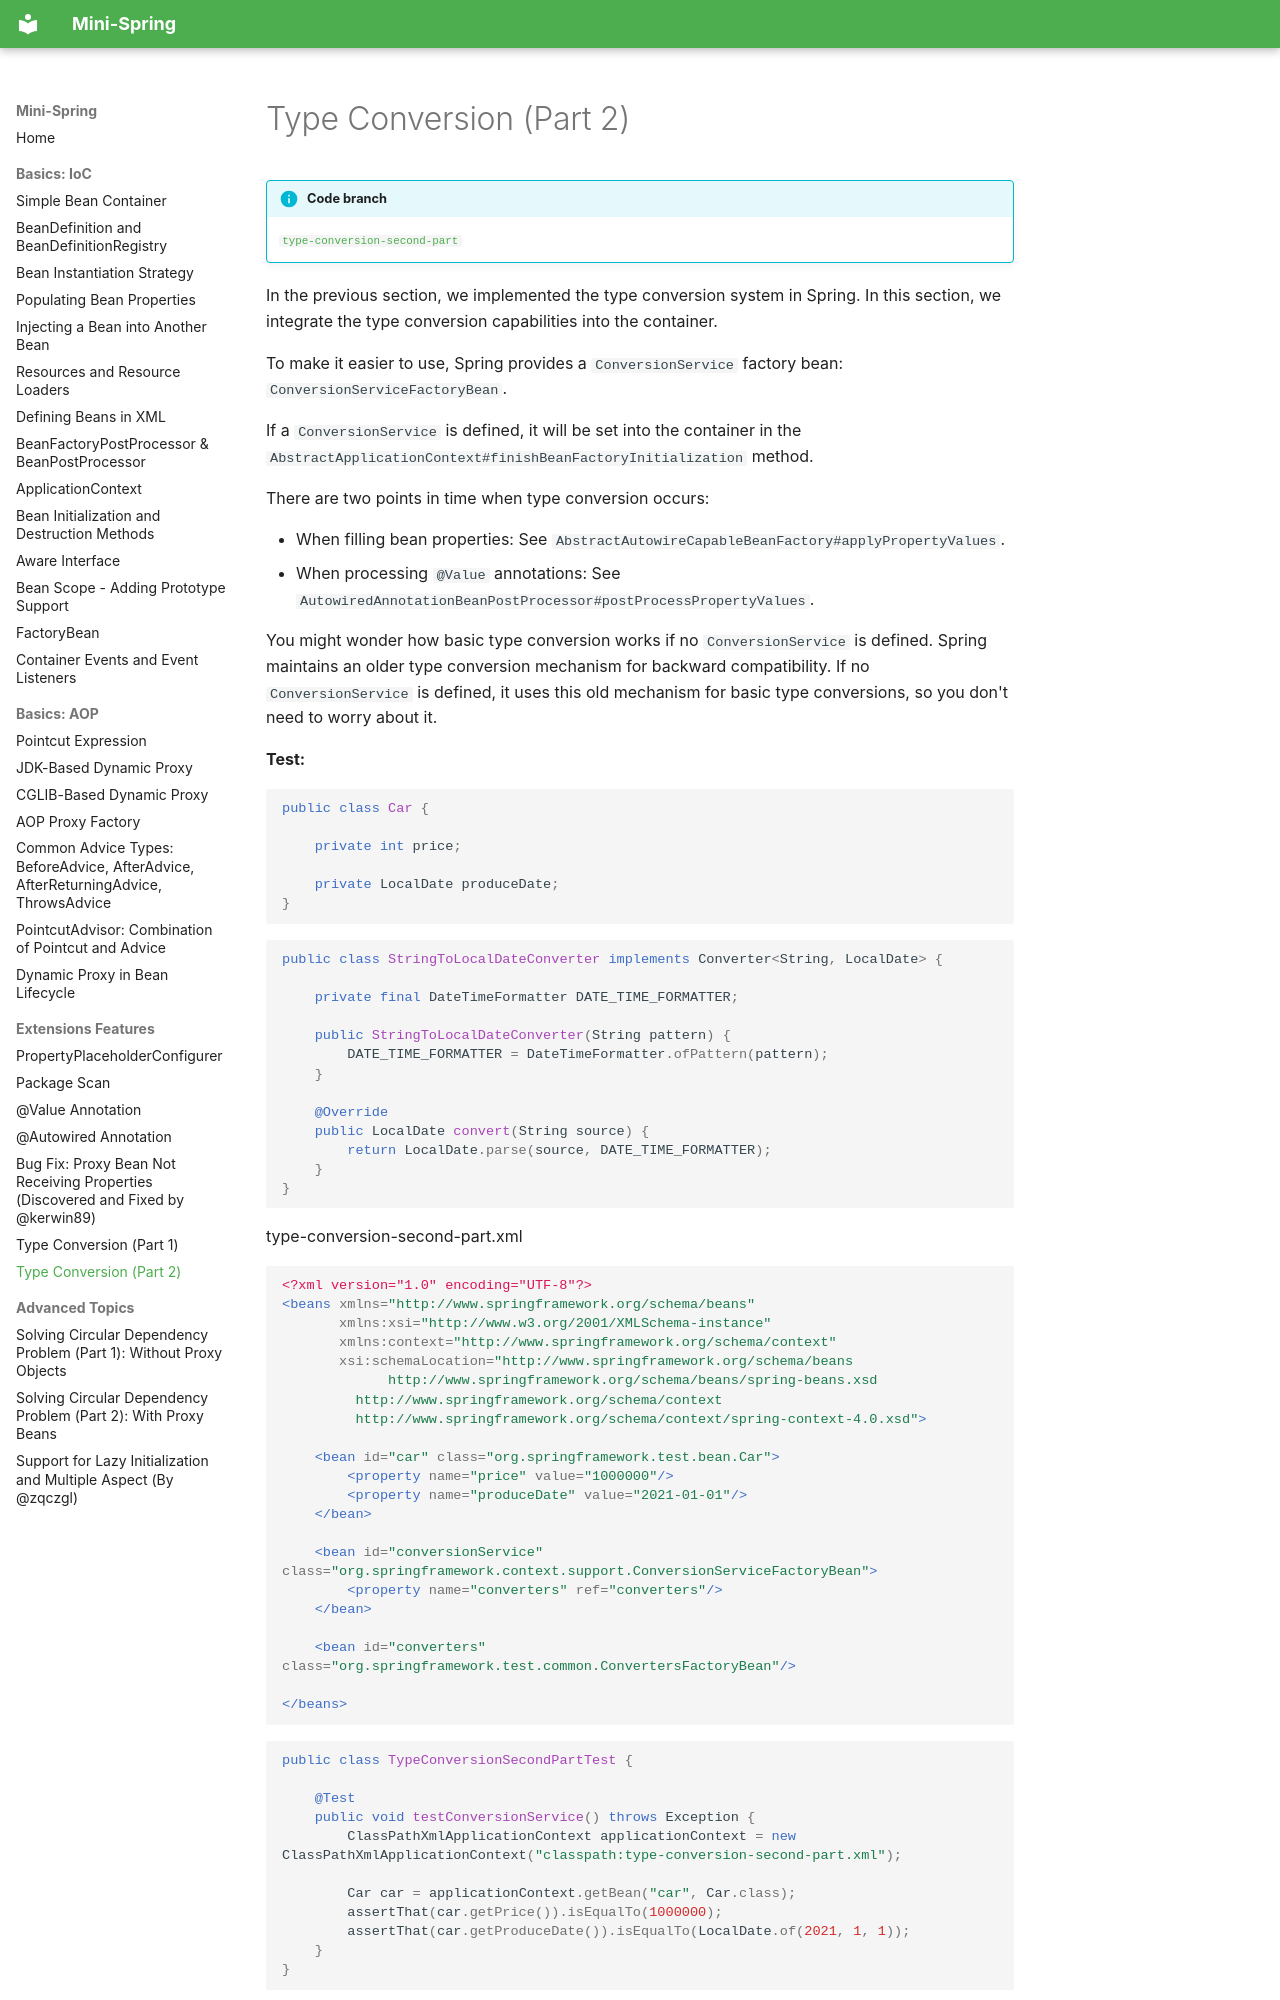

repository: m3h3d1/mini-spring-en · page: extensions/type-conversion-part-2/index.html · generator: mkdocs

# Type Conversion (Part 2)

!!! info "Code branch"
    [`type-conversion-second-part`](https://github.com/DerekYRC/mini-spring/tree/type-conversion-second-part)

In the previous section, we implemented the type conversion system in Spring. In this section, we integrate the type conversion capabilities into the container.

To make it easier to use, Spring provides a `ConversionService` factory bean: `ConversionServiceFactoryBean`.

If a `ConversionService` is defined, it will be set into the container in the `AbstractApplicationContext#finishBeanFactoryInitialization` method.

There are two points in time when type conversion occurs:

- When filling bean properties: See `AbstractAutowireCapableBeanFactory#applyPropertyValues`.
- When processing `@Value` annotations: See `AutowiredAnnotationBeanPostProcessor#postProcessPropertyValues`.

You might wonder how basic type conversion works if no `ConversionService` is defined. Spring maintains an older type conversion mechanism for backward compatibility. If no `ConversionService` is defined, it uses this old mechanism for basic type conversions, so you don't need to worry about it.

**Test:**
```java
public class Car {

	private int price;

	private LocalDate produceDate;
}
```

```java
public class StringToLocalDateConverter implements Converter<String, LocalDate> {

	private final DateTimeFormatter DATE_TIME_FORMATTER;

	public StringToLocalDateConverter(String pattern) {
		DATE_TIME_FORMATTER = DateTimeFormatter.ofPattern(pattern);
	}

	@Override
	public LocalDate convert(String source) {
		return LocalDate.parse(source, DATE_TIME_FORMATTER);
	}
}
```

type-conversion-second-part.xml
```xml
<?xml version="1.0" encoding="UTF-8"?>
<beans xmlns="http://www.springframework.org/schema/beans"
       xmlns:xsi="http://www.w3.org/2001/XMLSchema-instance"
       xmlns:context="http://www.springframework.org/schema/context"
       xsi:schemaLocation="http://www.springframework.org/schema/beans
	         http://www.springframework.org/schema/beans/spring-beans.xsd
		 http://www.springframework.org/schema/context
		 http://www.springframework.org/schema/context/spring-context-4.0.xsd">

    <bean id="car" class="org.springframework.test.bean.Car">
        <property name="price" value="1000000"/>
        <property name="produceDate" value="2021-01-01"/>
    </bean>

    <bean id="conversionService" class="org.springframework.context.support.ConversionServiceFactoryBean">
        <property name="converters" ref="converters"/>
    </bean>

    <bean id="converters" class="org.springframework.test.common.ConvertersFactoryBean"/>

</beans>
```

```java
public class TypeConversionSecondPartTest {
